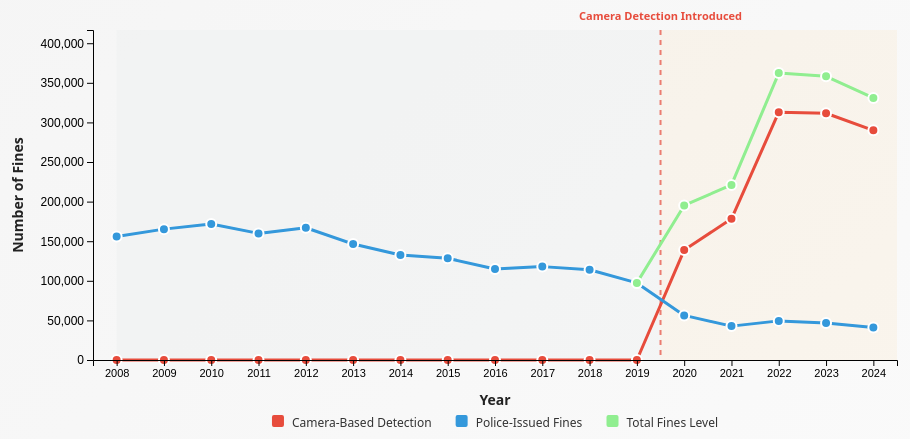
D3 v7 page, settled after 480 driven frames (8 s of simulated time); the page loaded 1 data file(s).


// ── js/camera_detection.js
// Q5-Charts.js - Interactive charts for Q5 analysis (Impact of camera-based detection on enforcement)

class Q5Charts {
    constructor() {
        this.yearlyData = [];
        
        // Period definitions: Before and after camera-based detection introduction
        this.periods = {
            'Before Camera Detection (2008-2019)': { years: [2008, 2009, 2010, 2011, 2012, 2013, 2014, 2015, 2016, 2017, 2018], color: '#95a5a6' },
            'After Camera Detection Introduction (2020+)': { years: [2019, 2020, 2021, 2022, 2023, 2024], color: '#f39c12' }
        };
        
        this.init();
    }
    
    async init() {
        await this.loadData();
        this.renderAll();
    }
    
    async loadData() {
        try {
            const response = await fetch('data/Q3.csv');
            if (!response.ok) throw new Error(`HTTP error! status: ${response.status}`);
            const csvText = await response.text();
            this.parseQ3CSV(csvText);
            console.log('Q3 data loaded successfully');
            console.log('Yearly data:', this.yearlyData);
        } catch (error) {
            console.error('Error loading data:', error);
            alert('Failed to load data: ' + error.message);
        }
    }
    
    parseQ3CSV(csvText) {
        const lines = csvText.trim().split('\n');
        
        // Parse header
        const headers = lines[0].split(',').map(h => h.replace(/"/g, '').trim());
        const yearIndex = headers.indexOf('YEAR');
        const cameraBased = headers.indexOf('Camera-based');
        const policeIssued = headers.indexOf('Police-issued');
        
        // Aggregate by year
        const yearlyAgg = {};
        
        for (let i = 1; i < lines.length; i++) {
            if (!lines[i].trim()) continue;
            
            const parts = this.parseCSVLine(lines[i]);
            const year = parseInt(parts[yearIndex]);
            const camera = parseInt(parts[cameraBased]) || 0;
            const police = parseInt(parts[policeIssued]) || 0;
            
            if (!yearlyAgg[year]) {
                yearlyAgg[year] = { camera: 0, police: 0, total: 0 };
            }
            
            yearlyAgg[year].camera += camera;
            yearlyAgg[year].police += police;
            yearlyAgg[year].total += camera + police;
        }
        
        // Convert to sorted array
        this.yearlyData = Object.entries(yearlyAgg)
            .map(([year, data]) => ({
                year: parseInt(year),
                camera: data.camera,
                police: data.police,
                total: data.total
            }))
            .sort((a, b) => a.year - b.year);
        
        console.log('Data aggregated:', this.yearlyData);
    }
    
    parseCSVLine(line) {
        const result = [];
        let current = '';
        let insideQuotes = false;
        
        for (let i = 0; i < line.length; i++) {
            const char = line[i];
            if (char === '"') {
                insideQuotes = !insideQuotes;
            } else if (char === ',' && !insideQuotes) {
                result.push(current.replace(/"/g, '').trim());
                current = '';
            } else {
                current += char;
            }
        }
        result.push(current.replace(/"/g, '').trim());
        return result;
    }
    
    renderAll() {
        this.renderTimelineChart();
        this.updateInsights();
    }
    
    renderTimelineChart() {
        const container = document.getElementById('timeline-chart');
        container.innerHTML = '';
        
        // Set dimensions
        const margin = { top: 40, right: 30, bottom: 80, left: 100 };
        const width = container.clientWidth - margin.left - margin.right;
        const height = 450 - margin.top - margin.bottom;
        
        // Create SVG
        const svg = d3.select(container)
            .append('svg')
            .attr('width', width + margin.left + margin.right)
            .attr('height', height + margin.top + margin.bottom)
            .append('g')
            .attr('transform', `translate(${margin.left},${margin.top})`);
        
        // Create scales
        const xScale = d3.scaleLinear()
            .domain([d3.min(this.yearlyData, d => d.year) - 0.5, d3.max(this.yearlyData, d => d.year) + 0.5])
            .range([0, width]);
        
        const yScale = d3.scaleLinear()
            .domain([0, d3.max(this.yearlyData, d => d.total) * 1.15])
            .range([height, 0]);
        
        // Create line generators for each detection method
        const cameraLine = d3.line()
            .x(d => xScale(d.year))
            .y(d => yScale(d.camera));
        
        const policeLine = d3.line()
            .x(d => xScale(d.year))
            .y(d => yScale(d.police));
        
        // Add grid lines
        svg.append('g')
            .attr('class', 'grid-line')
            .call(d3.axisLeft(yScale)
                .tickSize(-width)
                .tickFormat('')
            )
            .style('stroke', '#ddd')
            .style('stroke-dasharray', '2');
        
        // Add period backgrounds
        const periodBackgrounds = [
            { period: 'Before', color: 'rgba(149, 165, 166, 0.05)', x1: xScale(2008), x2: xScale(2019.5) },
            { period: 'After Introduction', color: 'rgba(243, 156, 18, 0.05)', x1: xScale(2019.5), x2: xScale(2024.5) }
        ];
        
        periodBackgrounds.forEach(bg => {
            svg.append('rect')
                .attr('x', bg.x1)
                .attr('y', 0)
                .attr('width', bg.x2 - bg.x1)
                .attr('height', height)
                .attr('fill', bg.color)
                .attr('z-index', 0);
        });
        
        // Add vertical line at camera introduction (2020)
        svg.append('line')
            .attr('x1', xScale(2019.5))
            .attr('x2', xScale(2019.5))
            .attr('y1', 0)
            .attr('y2', height)
            .attr('stroke', '#e74c3c')
            .attr('stroke-width', 2)
            .attr('stroke-dasharray', '5,5')
            .attr('opacity', 0.7);
        
        // Add label for camera introduction
        svg.append('text')
            .attr('x', xScale(2019.5))
            .attr('y', -10)
            .attr('text-anchor', 'middle')
            .attr('font-size', '11px')
            .attr('fill', '#e74c3c')
            .attr('font-weight', 'bold')
            .text('Camera Detection Introduced');
        
        // Add camera-based line
        svg.append('path')
            .datum(this.yearlyData)
            .attr('class', 'line')
            .attr('d', cameraLine)
            .attr('stroke', '#E74C3C')
            .attr('stroke-width', 3)
            .attr('fill', 'none');
        
        // Add police-issued line
        svg.append('path')
            .datum(this.yearlyData)
            .attr('class', 'line')
            .attr('d', policeLine)
            .attr('stroke', '#3498db')
            .attr('stroke-width', 3)
            .attr('fill', 'none');
        
        // Add total fines line (starting from 2019 to show transition)
        const totalFinesData = this.yearlyData.filter(d => d.year >= 2019);
        
        const totalLine = d3.line()
            .x(d => xScale(d.year))
            .y(d => yScale(d.total));
        
        svg.append('path')
            .datum(totalFinesData)
            .attr('class', 'line')
            .attr('d', totalLine)
            .attr('stroke', '#90EE90')
            .attr('stroke-width', 3)
            .attr('fill', 'none');
        
        // Add camera data points
        svg.selectAll('.line-point-camera')
            .data(this.yearlyData)
            .enter()
            .append('circle')
            .attr('class', 'line-point-camera')
            .attr('cx', d => xScale(d.year))
            .attr('cy', d => yScale(d.camera))
            .attr('r', 5)
            .attr('fill', '#E74C3C')
            .attr('stroke', '#fff')
            .attr('stroke-width', 2)
            .on('mouseover', (event, d) => {
                const percentage = ((d.camera / d.total) * 100).toFixed(1);
                this.showTooltip(event, `${d.year}\nCamera-based: ${d.camera.toLocaleString()}\n(${percentage}% of total)`);
            })
            .on('mouseout', () => {
                this.hideTooltip();
            });
        
        // Add police data points
        svg.selectAll('.line-point-police')
            .data(this.yearlyData)
            .enter()
            .append('circle')
            .attr('class', 'line-point-police')
            .attr('cx', d => xScale(d.year))
            .attr('cy', d => yScale(d.police))
            .attr('r', 5)
            .attr('fill', '#3498db')
            .attr('stroke', '#fff')
            .attr('stroke-width', 2)
            .on('mouseover', (event, d) => {
                const percentage = ((d.police / d.total) * 100).toFixed(1);
                this.showTooltip(event, `${d.year}\nPolice-issued: ${d.police.toLocaleString()}\n(${percentage}% of total)`);
            })
            .on('mouseout', () => {
                this.hideTooltip();
            });
        
        // Add total fines data points
        svg.selectAll('.line-point-total')
            .data(totalFinesData)
            .enter()
            .append('circle')
            .attr('class', 'line-point-total')
            .attr('cx', d => xScale(d.year))
            .attr('cy', d => yScale(d.total))
            .attr('r', 5)
            .attr('fill', '#90EE90')
            .attr('stroke', '#fff')
            .attr('stroke-width', 2)
            .on('mouseover', (event, d) => {
                if (d.year === 2019) {
                    this.showTooltip(event, `${d.year}\nPolice-issued: ${d.police.toLocaleString()}`);
                } else {
                    this.showTooltip(event, `${d.year}\nTotal Fines: ${d.total.toLocaleString()}`);
                }
            })
            .on('mouseout', () => {
                this.hideTooltip();
            });
        
        // Add X axis
        svg.append('g')
            .attr('transform', `translate(0,${height})`)
            .call(d3.axisBottom(xScale)
                .tickValues(d3.range(2008, 2025))
                .tickFormat(d => d.toString())
            )
            .style('font-size', '11px')
            .append('text')
            .attr('class', 'axis-title')
            .attr('x', width / 2)
            .attr('y', 45)
            .attr('fill', '#333')
            .style('text-anchor', 'middle')
            .text('Year');
        
        // Add Y axis
        svg.append('g')
            .call(d3.axisLeft(yScale))
            .style('font-size', '12px')
            .append('text')
            .attr('class', 'axis-title')
            .attr('transform', 'rotate(-90)')
            .attr('x', -height / 2)
            .attr('y', -70)
            .attr('fill', '#333')
            .style('text-anchor', 'middle')
            .text('Number of Fines');
        
        // Add title
        svg.append('text')
            .attr('x', width / 2)
            .attr('y', -15)
            .attr('text-anchor', 'middle')
            .attr('font-weight', 'bold')
            .attr('font-size', '15px')
            .attr('fill', '#333')
        
        // Add legend centered at the bottom
        const legendData = [
            { label: 'Camera-Based Detection', color: '#E74C3C' },
            { label: 'Police-Issued Fines', color: '#3498db' },
            { label: 'Total Fines Level', color: '#90EE90' }
        ];

        const itemRectSize = 12;
        const itemPadding = 8; 
        const itemGap = 24; 

        const measureGroup = svg.append('g')
            .attr('class', 'legend-measure')
            .attr('visibility', 'hidden');

        const itemWidths = legendData.map(d => {
            const t = measureGroup.append('text')
                .attr('font-size', '12px')
                .text(d.label);
            const bbox = t.node().getBBox();
            const w = bbox.width + itemRectSize + itemPadding; 
            t.remove();
            return w;
        });

        measureGroup.remove();

        const totalLegendWidth = itemWidths.reduce((s, v) => s + v, 0) + (legendData.length - 1) * itemGap;
        let startX = (width - totalLegendWidth) / 2;
        if (startX < 0) startX = 8; 

        const legendYPos = height + 55;

        const legendGroup = svg.append('g')
            .attr('class', 'legend')
            .attr('transform', `translate(${startX}, ${legendYPos})`);

        let xOffset = 0;
        legendData.forEach((d, i) => {
            legendGroup.append('rect')
                .attr('x', xOffset)
                .attr('y', 0)
                .attr('width', itemRectSize)
                .attr('height', itemRectSize)
                .attr('fill', d.color)
                .attr('rx', 2);

            legendGroup.append('text')
                .attr('x', xOffset + itemRectSize + itemPadding)
                .attr('y', itemRectSize)
                .attr('font-size', '12px')
                .attr('fill', '#333')
                .text(d.label);

            xOffset += itemWidths[i] + itemGap;
        });
    }
    
    updateInsights() {
        const insightsContent = document.getElementById('insights-content');
        
        // Calculate stats before and after camera introduction
        const beforeCamera = this.yearlyData.filter(d => d.year < 2020);
        const afterCamera = this.yearlyData.filter(d => d.year >= 2020);
        
        const beforeCameraTotal = beforeCamera.reduce((sum, d) => sum + d.total, 0);
        const beforeCameraAvg = beforeCameraTotal / beforeCamera.length;
        const beforeCameraPoliceAvg = beforeCamera.reduce((sum, d) => sum + d.police, 0) / beforeCamera.length;
        
        const afterCameraTotal = afterCamera.reduce((sum, d) => sum + d.total, 0);
        const afterCameraAvg = afterCameraTotal / afterCamera.length;
        const afterCameraCameraAvg = afterCamera.reduce((sum, d) => sum + d.camera, 0) / afterCamera.length;
        const afterCameraPoliceAvg = afterCamera.reduce((sum, d) => sum + d.police, 0) / afterCamera.length;
        
        // Calculate percentage changes
        const totalIncreasePercent = ((afterCameraAvg - beforeCameraAvg) / beforeCameraAvg * 100).toFixed(1);
        const cameraPercentageAfter = (afterCameraCameraAvg / afterCameraAvg * 100).toFixed(1);
        const policePercentageAfter = (afterCameraPoliceAvg / afterCameraAvg * 100).toFixed(1);
        
        // Find peak year
        const peakYear = this.yearlyData.reduce((max, d) => d.total > max.total ? d : max);
        
        let insights = `
            <p><strong>📊 Period Comparison:</strong></p>
            <p>
                <strong>Before Camera Detection (2008-2019):</strong> ${beforeCameraAvg.toLocaleString('en-US', { maximumFractionDigits: 0 })} fines/year on average
                <br/>Primary method: Police-issued (${beforeCameraPoliceAvg.toLocaleString('en-US', { maximumFractionDigits: 0 })} fines/year)
            </p>
            <p>
                <strong>After Camera Detection Introduction (2020-2024):</strong> ${afterCameraAvg.toLocaleString('en-US', { maximumFractionDigits: 0 })} fines/year on average
                <br/>
                <span style="color: #E74C3C;"><strong>Camera-based:</strong> ${afterCameraCameraAvg.toLocaleString('en-US', { maximumFractionDigits: 0 })} fines/year (${cameraPercentageAfter}%)</span>
                <br/>
                <span style="color: #3498db;"><strong>Police-issued:</strong> ${afterCameraPoliceAvg.toLocaleString('en-US', { maximumFractionDigits: 0 })} fines/year (${policePercentageAfter}%)</span>
            </p>
            <p><strong>🔍 Key Findings:</strong></p>
            <ul style="margin: 10px 0; padding-left: 20px;">
                <li><strong style="color: #e74c3c;">Overall enforcement increase:</strong> Average fines increased by <strong>${totalIncreasePercent}%</strong> after camera detection was introduced</li>
                <li><strong style="color: #E74C3C;">Camera-based dominance:</strong> Camera-based detection now accounts for <strong>${cameraPercentageAfter}%</strong> of all fines, demonstrating the significant impact of automated enforcement</li>
                <li><strong>Peak activity:</strong> Highest enforcement activity occurred in <strong>${peakYear.year}</strong> with <strong>${peakYear.total.toLocaleString()}</strong> total fines</li>
                <li><strong>Adoption impact:</strong> The introduction of camera-based detection in 2020 has fundamentally transformed enforcement capabilities, enabling detection at scale</li>
            </ul>
        `;
        
        insightsContent.innerHTML = insights;
    }
    
    showTooltip(event, text) {
        let tooltip = document.querySelector('.chart-tooltip');
        if (!tooltip) {
            tooltip = document.createElement('div');
            tooltip.className = 'chart-tooltip';
            document.body.appendChild(tooltip);
        }
        tooltip.innerHTML = text.replace(/\n/g, '<br/>');
        tooltip.style.left = (event.pageX + 10) + 'px';
        tooltip.style.top = (event.pageY + 10) + 'px';
        tooltip.style.display = 'block';
    }
    
    hideTooltip() {
        const tooltip = document.querySelector('.chart-tooltip');
        if (tooltip) tooltip.style.display = 'none';
    }
}

// Initialize charts when DOM is loaded
document.addEventListener('DOMContentLoaded', () => {
    console.log('DOM loaded, initializing Q5Charts...');
    new Q5Charts();
});
// ── js/index.js
// Hamburger menu toggle functionality
document.addEventListener("DOMContentLoaded", function() {
    const hamburgerBtn = document.querySelector(".hamburger-btn");
    const navMenu = document.querySelector(".navbar ul");
    const navLinks = document.querySelectorAll(".navbar a");

    // Toggle menu on hamburger button click
    if (hamburgerBtn) {
        hamburgerBtn.addEventListener("click", function() {
            navMenu.classList.toggle("active");
        });
    }

    // Close menu when a link is clicked
    navLinks.forEach(link => {
        link.addEventListener("click", function() {
            navMenu.classList.remove("active");
        });
    });

    // Close menu when clicking outside
    document.addEventListener("click", function(event) {
        const isClickInsideNav = event.target.closest(".navbar");
        if (!isClickInsideNav && navMenu && navMenu.classList.contains("active")) {
            navMenu.classList.remove("active");
        }
    });
});

### data: data/Q3.csv
YEAR, Police-issued, Camera-based
2008, 155999, 
2009, 165252, 
2010, 171829, 
2011, 159874, 
2012, 166975, 
2013, 146415, 
2014, 132619, 
2015, 128385, 
2016, 114981, 
2017, 117909, 
2018, 113981, 
2019, 97367, 
2020, 56304, 138847
2021, 42784, 178296
2022, 49397, 312945
2023, 46599, 311563
2024, 40931, 289995